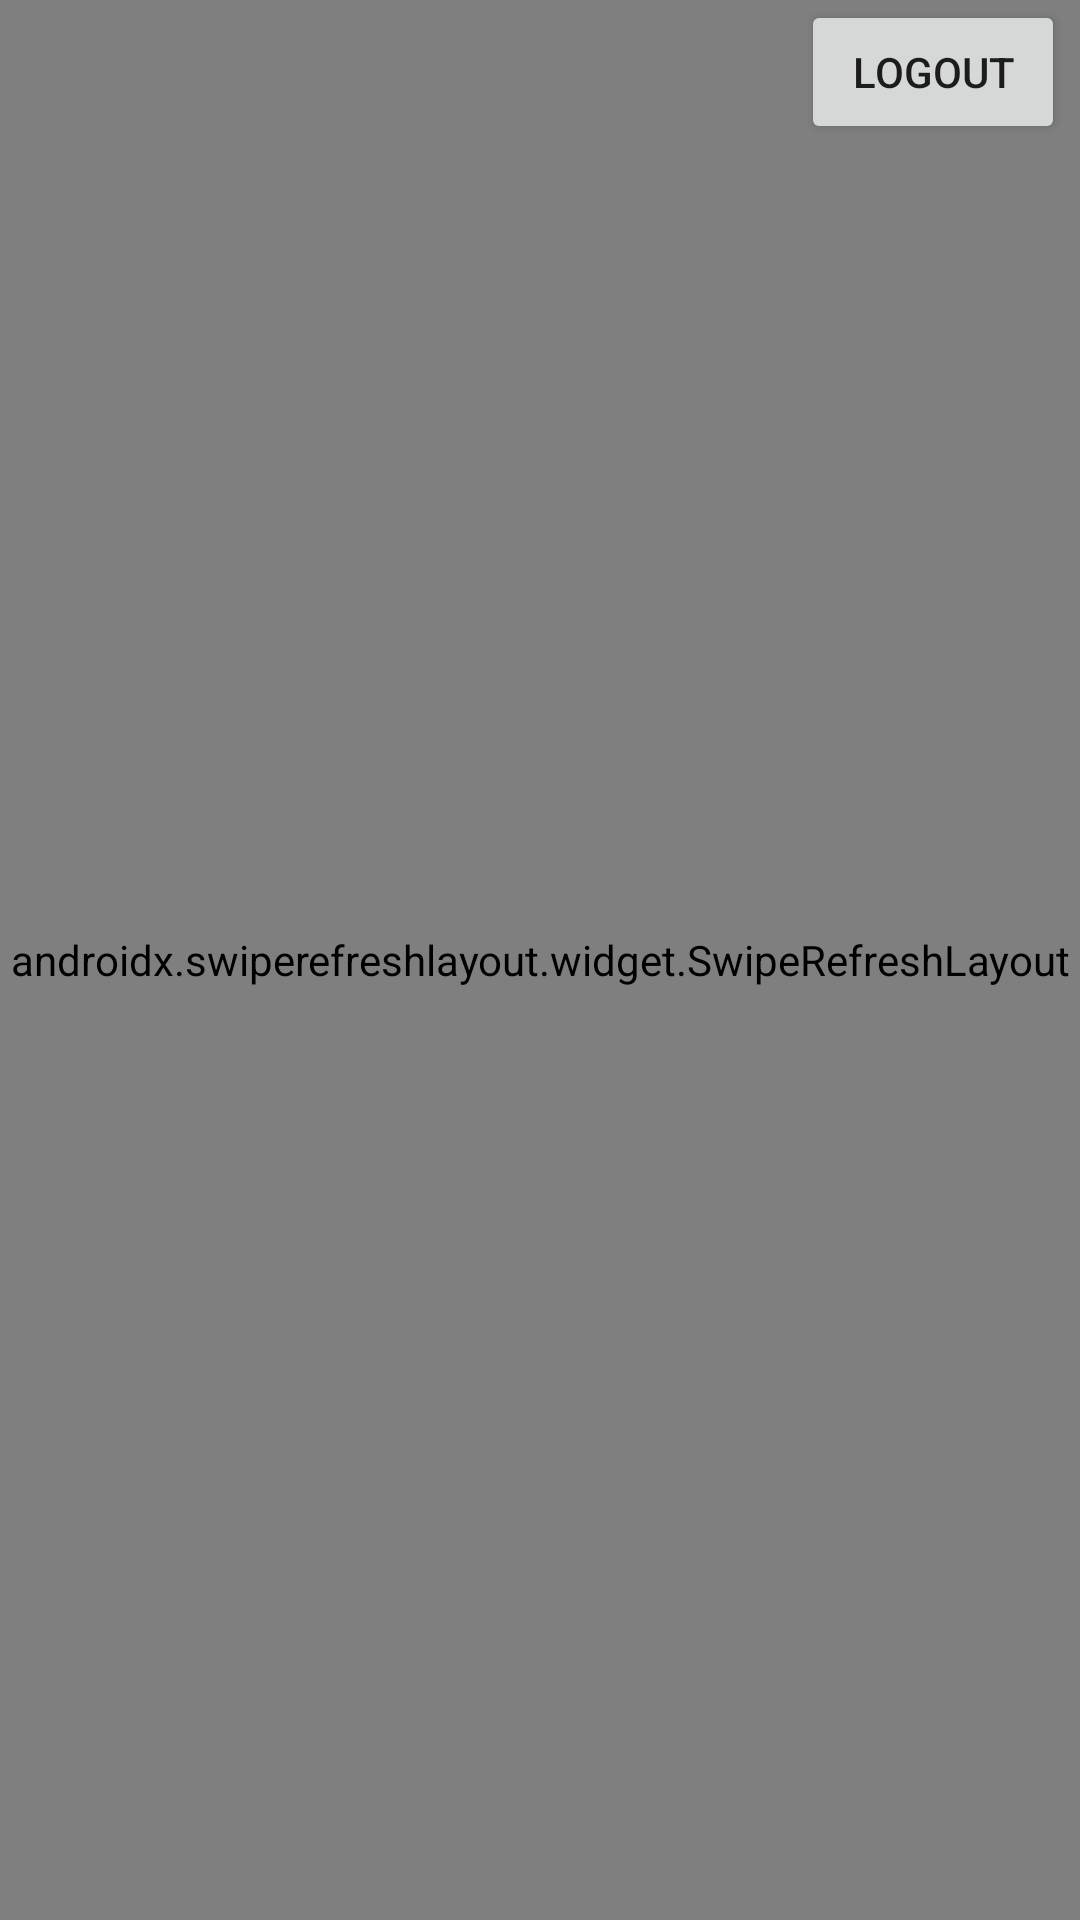

This screen was rendered from an Android layout file. Write that file and the resources it references.
<!-- AndroidManifest.xml: application theme AppTheme -->
<!-- res/layout/activity_timeline.xml -->
<?xml version="1.0" encoding="utf-8"?>
<RelativeLayout xmlns:android="http://schemas.android.com/apk/res/android"
    xmlns:app="http://schemas.android.com/apk/res-auto"
    xmlns:tools="http://schemas.android.com/tools"
    android:layout_width="match_parent"
    android:layout_height="match_parent"
    tools:context=".TimelineActivity">

    <androidx.swiperefreshlayout.widget.SwipeRefreshLayout
        android:id="@+id/swipeContainer"
        android:layout_width="match_parent"
        android:layout_height="match_parent">

        <androidx.recyclerview.widget.RecyclerView
            android:id="@+id/rvTweets"
            android:layout_width="match_parent"
            android:layout_height="match_parent"
            android:layout_below="@+id/logoutButton"
            android:layout_alignParentTop="true"
            android:layout_alignParentEnd="true"
            android:clipToPadding="false"
            android:paddingBottom="60dp" />

    </androidx.swiperefreshlayout.widget.SwipeRefreshLayout>

    <Button
        android:id="@+id/button"
        android:layout_width="wrap_content"
        android:layout_height="wrap_content"
        android:layout_alignParentTop="true"
        android:layout_alignParentRight="true"
        android:layout_marginRight="5dp"
        android:text="Logout" />
</RelativeLayout>
<!-- resources referenced by this layout -->
<resources>
  <style name="AppTheme" parent="AppBaseTheme">
          
      </style>
  <style name="AppBaseTheme" parent="Theme.AppCompat.Light.DarkActionBar">
          
  
  
  
  
  
  
  
  
  
  
  
  
  
  
  
  
  
  
  
  
      </style>
</resources>
